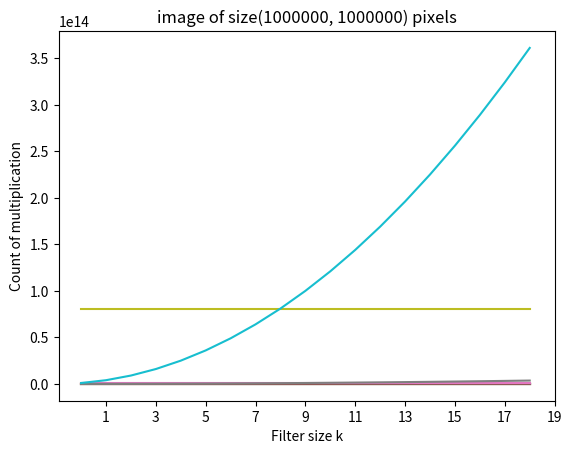

Generate this figure with matplotlib:
import matplotlib.pyplot as plt
import numpy as np

def convolution_complexity(n, m, j, k):
    return n*m*j*k

def fft_complexity(n, m, j, k):
    #fft(n,m) + fft(j,k) + convolution(j, k, j, k) + fft(n,m)
    # = 2 * fft(n,m) + fft(j,k) + convolution(j, k, j, k)
    return 2 * n * m * np.log2( n* m) + j * k * np.log2(j * k) + n * m

for size in [100, 1000, 10000, 100000, 1000000]:
    fft_complexity_arr = []
    convolution_complexity_arr = []
    threshold = list(range(1,20))
    for x in threshold:
        fft_complexity_arr.append(fft_complexity(size, size, x, x))
        convolution_complexity_arr.append(convolution_complexity(size, size, x, x))

    plt.plot(fft_complexity_arr)
    plt.plot(convolution_complexity_arr)
    plt.title('image of size(' + str(size) + ', ' + str(size) + ') pixels')
    plt.xticks([x for x in threshold if x % 2 == 1], [x for x in threshold if x % 2 == 1])
    plt.ylabel('Count of multiplication')
    plt.xlabel('Filter size k')
    plt.show()